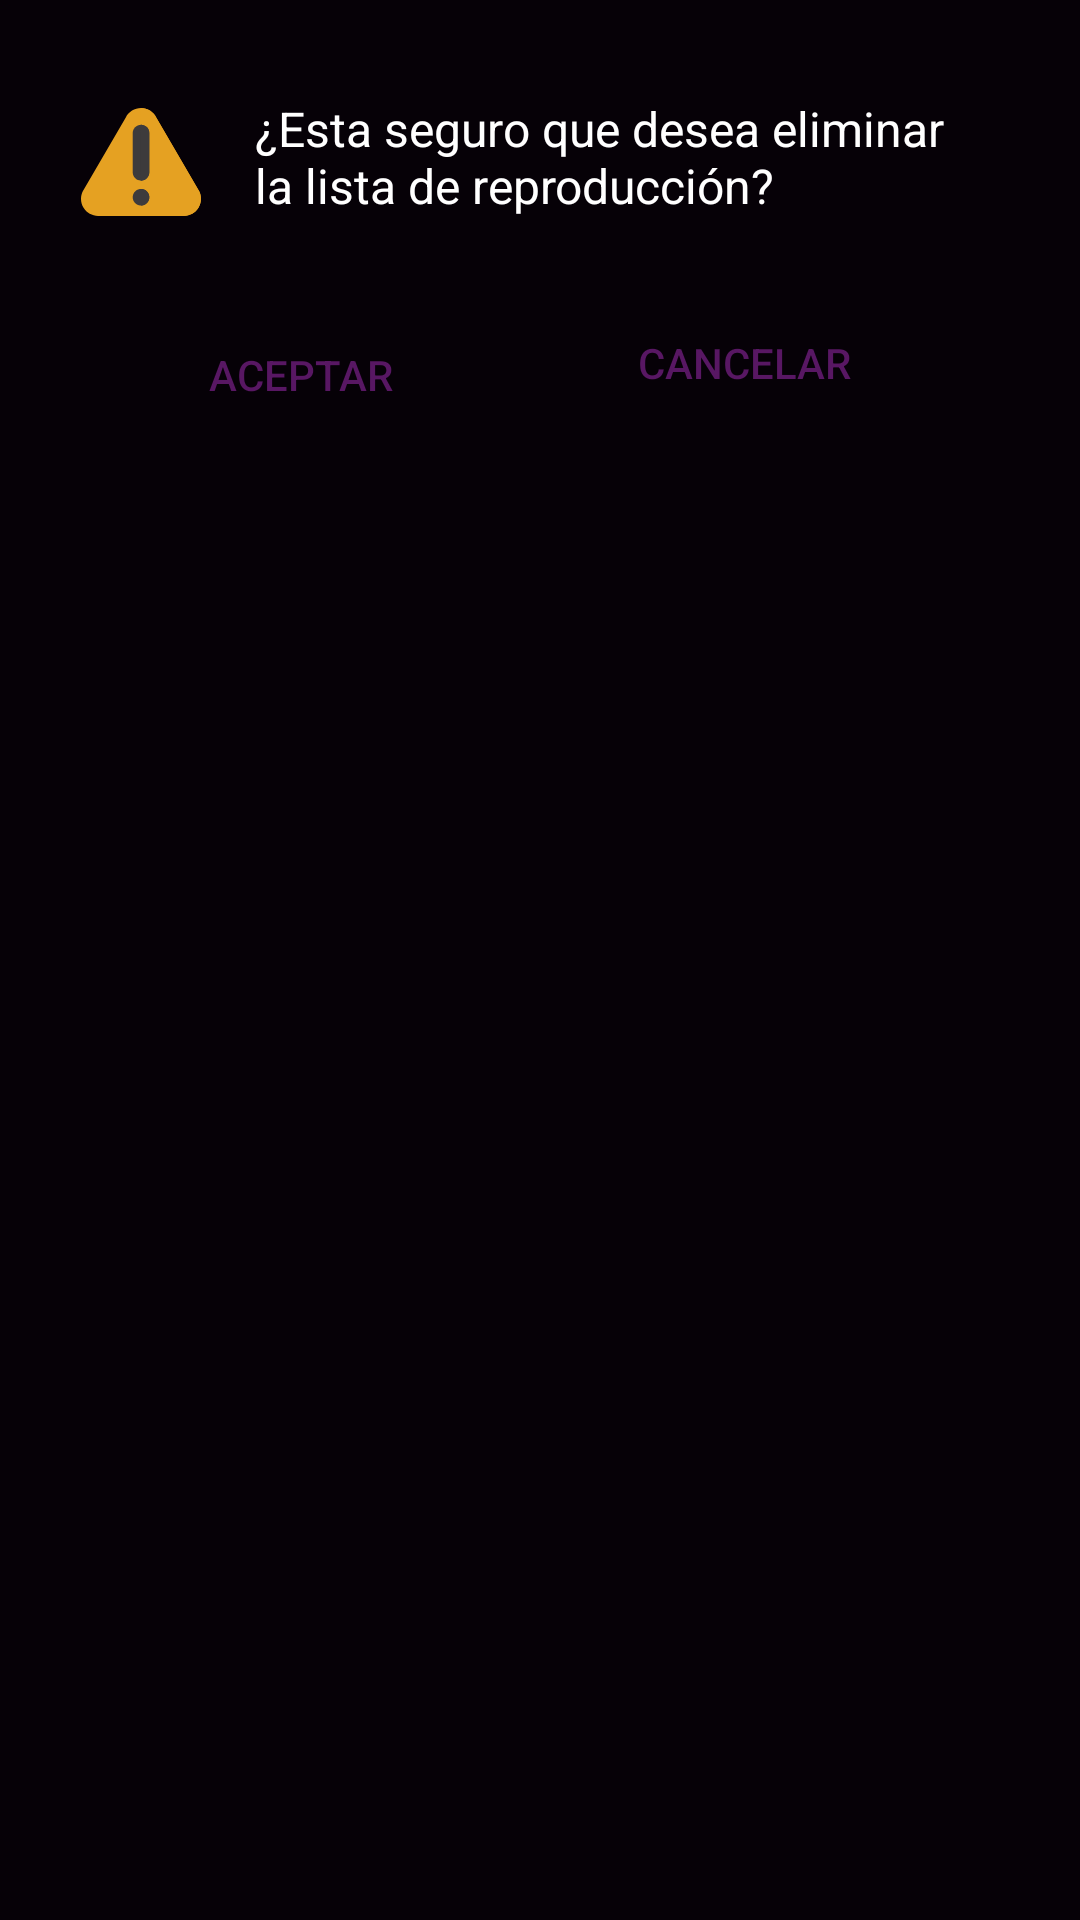

Here is an Android app screen rendered from its layout file. Give the layout XML and the strings, colors and styles it references.
<!-- AndroidManifest.xml: application theme AppTheme -->
<!-- res/layout/dialog_eliminar.xml -->
<?xml version="1.0" encoding="utf-8"?>
<androidx.constraintlayout.widget.ConstraintLayout xmlns:android="http://schemas.android.com/apk/res/android"
    xmlns:app="http://schemas.android.com/apk/res-auto"
    xmlns:tools="http://schemas.android.com/tools"
    android:layout_width="350dp"
    android:layout_height="155dp"
    android:background="@color/colorBG">

    <ImageView
        android:id="@+id/imageView2"
        android:layout_width="40dp"
        android:layout_height="40dp"
        android:layout_marginStart="27dp"
        android:layout_marginTop="36dp"
        android:layout_weight="1"
        app:layout_constraintStart_toStartOf="parent"
        app:layout_constraintTop_toTopOf="parent"
        app:srcCompat="@drawable/warning" />

    <TextView
        android:id="@+id/textView3"
        android:layout_width="237dp"
        android:layout_height="45dp"
        android:layout_marginStart="18dp"
        android:layout_marginTop="32dp"
        android:layout_weight="1"
        android:text="¿Esta seguro que desea eliminar la lista de reproducción?"
        android:textColor="@color/colorWhite"
        android:textSize="16sp"
        android:textStyle="normal"
        app:layout_constraintStart_toEndOf="@+id/imageView2"
        app:layout_constraintTop_toTopOf="parent" />

    <Button
        android:id="@+id/elimina_acepta"
        android:layout_width="wrap_content"
        android:layout_height="wrap_content"
        android:layout_marginTop="24dp"
        android:layout_marginEnd="60dp"
        android:layout_weight="1"
        android:background="#00FFFFFF"
        android:text="Aceptar"
        android:textColor="@color/colorAccent"
        app:layout_constraintEnd_toStartOf="@+id/eliminaCancela"
        app:layout_constraintTop_toBottomOf="@+id/textView3" />

    <Button
        android:id="@+id/eliminaCancela"
        android:layout_width="wrap_content"
        android:layout_height="wrap_content"
        android:layout_marginTop="20dp"
        android:layout_marginEnd="68dp"
        android:layout_weight="1"
        android:background="#00FFFFFF"
        android:text="Cancelar"
        android:textColor="@color/colorAccent"
        app:layout_constraintEnd_toEndOf="parent"
        app:layout_constraintTop_toBottomOf="@+id/textView3" />


</androidx.constraintlayout.widget.ConstraintLayout>
<!-- resources referenced by this layout -->
<resources>
  <color name="colorAccent">#581763</color>
  <color name="colorBG">#060107</color>
  <color name="colorWhite">#FFFFFF</color>
  <!-- drawable warning (drawable) -->
  <vector android:height="25dp" android:viewportHeight="511"
      android:viewportWidth="511.82388" android:width="25dp" xmlns:android="http://schemas.android.com/apk/res/android">
      <path android:fillColor="#e5a122" android:pathData="m439.211,459.449h-366.609c-25.16,0 -48.531,-13.027 -61.758,-34.434 -13.23,-21.402 -14.434,-48.129 -3.18,-70.637l183.305,-313.832c12.301,-24.594 37.438,-40.133 64.938,-40.133s52.637,15.539 64.938,40.133l183.305,313.832c11.254,22.508 10.051,49.234 -3.18,70.637 -13.227,21.406 -36.594,34.434 -61.758,34.434zM439.211,459.449"/>
      <path android:fillColor="#e5a122" android:pathData="m439.254,459.449h-183.348v-459.035c27.566,-0.172 52.805,15.43 64.973,40.168l183.258,313.82c11.27,22.492 10.082,49.219 -3.137,70.621 -13.223,21.406 -36.586,34.434 -61.746,34.426zM439.254,459.449"/>
      <path android:fillColor="#3d3b3c" android:pathData="m291.219,380c0,19.504 -15.813,35.313 -35.313,35.313s-35.309,-15.809 -35.309,-35.313c0,-19.5 15.809,-35.309 35.309,-35.309s35.313,15.809 35.313,35.309zM291.219,380"/>
      <path android:fillColor="#3d3b3c" android:pathData="m291.219,380c0,9.367 -3.719,18.348 -10.34,24.973 -6.625,6.621 -15.605,10.34 -24.973,10.34v-70.621c9.367,-0.004 18.348,3.715 24.973,10.34 6.621,6.621 10.34,15.605 10.34,24.969zM291.219,380"/>
      <path android:fillColor="#3d3b3c" android:pathData="m255.906,71.035c19.5,0 35.313,15.809 35.313,35.313v167.723c0,19.5 -15.813,35.309 -35.313,35.309s-35.309,-15.809 -35.309,-35.309v-167.723c0,-19.504 15.809,-35.313 35.309,-35.313zM255.906,71.035"/>
      <path android:fillColor="#3d3b3c" android:pathData="m291.219,106.348v167.723c0,9.367 -3.719,18.348 -10.34,24.969 -6.625,6.625 -15.605,10.344 -24.973,10.34v-238.344c9.367,-0.012 18.359,3.703 24.984,10.328 6.621,6.625 10.34,15.613 10.328,24.984zM291.219,106.348"/>
  </vector>
  <style name="AppTheme" parent="Theme.AppCompat.Light.DarkActionBar">
          
          <item name="colorPrimary">@color/colorPrimary</item>
          <item name="colorPrimaryDark">@color/colorPrimaryDark</item>
          <item name="colorAccent">@color/colorAccent</item>
      </style>
  <color name="colorPrimary">#3D3B3C</color>
  <color name="colorPrimaryDark">#000000</color>
</resources>
